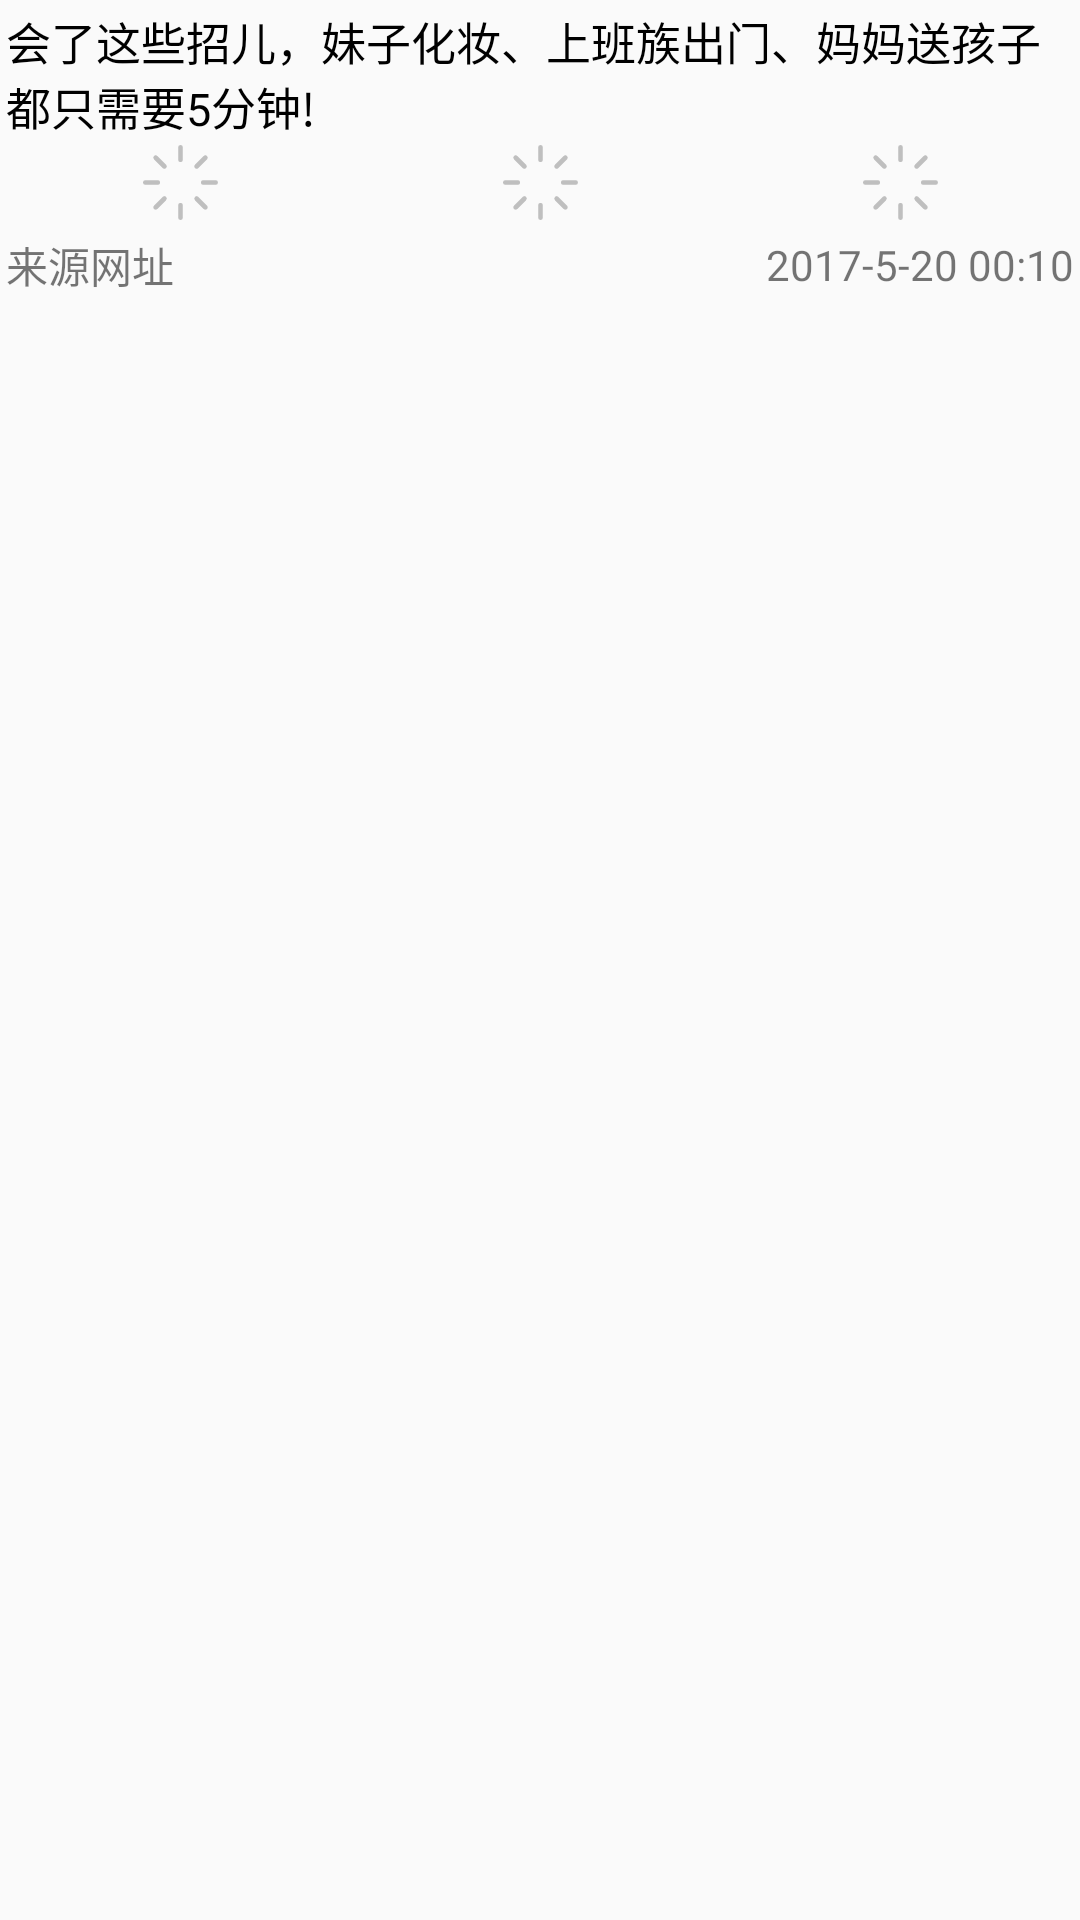

Reconstruct the res/layout file that produces this screen, plus the resources it refers to.
<!-- AndroidManifest.xml: application theme AppTheme -->
<!-- res/layout/recommend_item3.xml -->
<?xml version="1.0" encoding="utf-8"?>
<LinearLayout xmlns:android="http://schemas.android.com/apk/res/android"
              android:orientation="vertical"
              android:layout_width="match_parent"
              android:layout_height="130dp">
    <TextView
        android:paddingLeft="2dp"
        android:id="@+id/tv_title3"
        android:layout_width="match_parent"
        android:layout_height="wrap_content"
        android:textColor="#000"
        android:textSize="15dp"
        android:paddingTop="3dp"
        android:text="会了这些招儿，妹子化妆、上班族出门、妈妈送孩子都只需要5分钟!"/>
    <LinearLayout
        android:paddingTop="2dp"
        android:orientation="horizontal"
        android:layout_width="match_parent"
        android:layout_height="wrap_content">
        <ImageView
            android:paddingLeft="2dp"
            android:paddingRight="2dp"
            android:id="@+id/iv_title_imageView1"
            android:layout_width="0dp"
            android:layout_height="wrap_content"
            android:layout_weight="1"
            android:src="@drawable/load"/>
        <ImageView
            android:paddingLeft="2dp"
            android:paddingRight="2dp"
            android:id="@+id/iv_title_imageView2"
            android:layout_width="0dp"
            android:layout_height="wrap_content"
            android:layout_weight="1"
            android:src="@drawable/load"/>
        <ImageView
            android:paddingLeft="2dp"
            android:paddingRight="2dp"
            android:id="@+id/iv_title_imageView3"
            android:layout_width="0dp"
            android:layout_height="wrap_content"
            android:layout_weight="1"
            android:src="@drawable/load"/>
    </LinearLayout>
    <LinearLayout
        android:orientation="horizontal"
        android:layout_width="match_parent"
        android:layout_height="30dp">
        <TextView
            android:id="@+id/tv_come3"
            android:text="来源网址"
            android:gravity="center_vertical"
            android:paddingLeft="2dp"
            android:layout_width="wrap_content"
            android:layout_height="match_parent"/>
        <TextView
            android:id="@+id/tv_time3"
            android:layout_width="match_parent"
            android:gravity="center|right"
            android:paddingRight="2dp"
            android:layout_height="match_parent"
            android:text="2017-5-20 00:10"/>
    </LinearLayout>
</LinearLayout>
<!-- resources referenced by this layout -->
<resources>
  <!-- drawable load (drawable) -->
  <?xml version="1.0" standalone="no"?>
  <vector android:width="25dp"
      android:height="25dp"
      android:viewportWidth="1024"
      android:viewportHeight="1024"
      xmlns:android="http://schemas.android.com/apk/res/android">
  
      <path
          android:fillColor="#bfbfbf"  android:pathData="M512 233.344a32 32 0 0 1-32-32V32a32 32 0 1 1 64 0v169.408a32 32 0 0 1-32 31.936zM512 1024a32 32 0 0 1-32-32v-169.408a32 32 0 0 1 64 0V992a32 32 0 0 1-32 32zM201.408 544H32a32 32 0 0 1 0-64h169.408a32 32 0 0 1 0 64zM992 544h-169.344a32 32 0 0 1 0-64H992a32 32 0 1 1 0 64zM292.544 324.864a32.128 32.128 0 0 1-22.656-9.344L150.144 195.712a32 32 0 0 1 45.248-45.248l119.808 119.808a32 32 0 0 1-22.656 54.592zM851.84 883.136a32.128 32.128 0 0 1-22.656-9.344l-119.744-119.744a32 32 0 0 1 45.248-45.248l119.744 119.744a32 32 0 0 1-22.592 54.592zM732.032 324.864a32 32 0 0 1-22.656-54.592l119.744-119.808a32 32 0 0 1 45.248 45.248L754.624 315.52a31.872 31.872 0 0 1-22.592 9.344zM172.736 883.136a32 32 0 0 1-22.656-54.592l119.808-119.744a32 32 0 0 1 45.248 45.248l-119.808 119.744a31.872 31.872 0 0 1-22.592 9.344z" />
    </vector>
  <style name="AppTheme" parent="Theme.AppCompat.Light.NoActionBar">
          
          <item name="colorPrimary">@color/colorPrimary</item>
          <item name="colorPrimaryDark">@color/colorPrimaryDark</item>
          <item name="colorAccent">@color/colorAccent</item>
          <item name="android:windowNoTitle">true</item>
          <item name="android:windowTranslucentNavigation">false</item>
          <item name="android:buttonStyle">@android:style/Widget.Button</item>
      </style>
  <color name="colorPrimary">#3F51B5</color>
  <color name="colorPrimaryDark">#51ACE3</color>
  <color name="colorAccent">#FF4081</color>
</resources>
